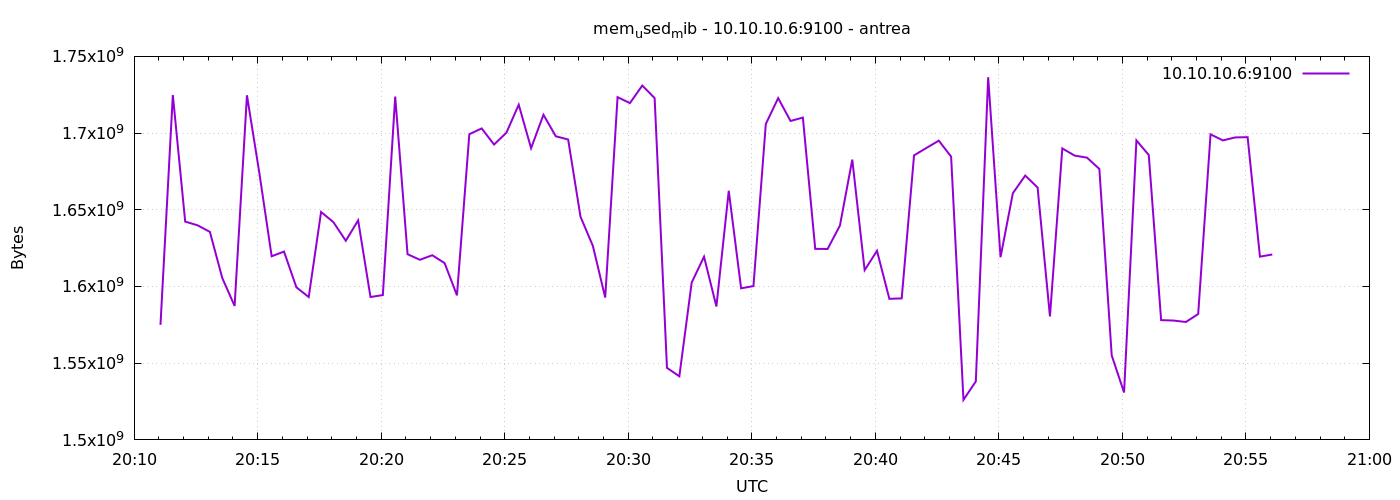

Values plotted in this chart, from the file beside it:
1777061464	1575002112
1777061494	1724817408
1777061524	1642295296
1777061554	1639890944
1777061584	1635594240
1777061614	1605558272
1777061644	1587318784
1777061674	1724641280
1777061704	1674162176
1777061734	1619701760
1777061764	1622773760
1777061794	1599475712
1777061824	1593114624
1777061854	1648574464
1777061884	1641910272
1777061914	1629802496
1777061944	1643114496
1777061974	1593139200
1777062004	1594392576
1777062034	1723801600
1777062064	1621049344
1777062094	1617408000
1777062124	1620377600
1777062154	1615241216
1777062184	1594241024
1777062214	1699287040
1777062244	1703043072
1777062274	1692536832
1777062304	1700245504
1777062334	1718480896
1777062364	1690161152
1777062394	1711935488
1777062424	1697910784
1777062454	1695801344
1777062484	1645490176
1777062514	1626468352
1777062544	1592791040
1777062574	1723420672
1777062604	1719545856
1777062634	1730985984
1777062664	1722814464
1777062694	1546948608
1777062724	1541455872
1777062754	1602584576
1777062784	1619419136
1777062814	1586974720
1777062844	1662373888
1777062874	1598816256
1777062904	1600262144
1777062934	1705926656
1777062964	1722785792
1777062994	1707905024
1777063024	1710100480
1777063054	1624543232
1777063084	1624436736
1777063114	1639755776
1777063144	1682718720
1777063174	1610686464
1777063204	1623240704
1777063234	1591963648
1777063264	1592242176
... 30 more rows
